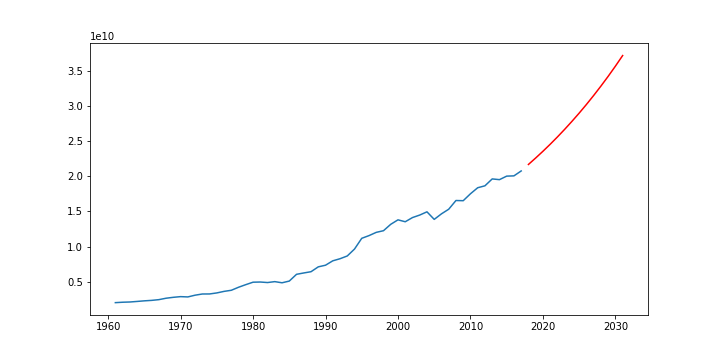

The file beside this chart, header and first rows:
dates, Total_Meat_Consumption
1961-01-01, 2043552500
1962-01-01, 2102604720
1963-01-01, 2135536030
1964-01-01, 2214695800
1965-01-01, 2300288660
1966-01-01, 2365237200
1967-01-01, 2469409800
1968-01-01, 2671839720
1969-01-01, 2800959400
1970-01-01, 2897141980
1971-01-01, 2855277070
1972-01-01, 3101620540
1973-01-01, 3271265410
1974-01-01, 3278344860
1975-01-01, 3423406880
1976-01-01, 3643963290
1977-01-01, 3799965000
1978-01-01, 4230696750
1979-01-01, 4600778340
1980-01-01, 4948454000
1981-01-01, 4972456800
1982-01-01, 4899267540
1983-01-01, 5027799160
1984-01-01, 4865112000
1985-01-01, 5107946240
1986-01-01, 6068509108
1987-01-01, 6259831560
1988-01-01, 6437406960
1989-01-01, 7127636880
1990-01-01, 7360748595
1991-01-01, 7982750720
1992-01-01, 8280623549
1993-01-01, 8673749258
1994-01-01, 9655261996
1995-01-01, 11182620400
1996-01-01, 11564204312
1997-01-01, 12027342795
1998-01-01, 12261872122
1999-01-01, 13170341781
2000-01-01, 13804914200
2001-01-01, 13534230480
2002-01-01, 14127845220
2003-01-01, 14484722393
2004-01-01, 14943127260
2005-01-01, 13870184636
2006-01-01, 14658209923
2007-01-01, 15313070200
2008-01-01, 16551065700
2009-01-01, 16523050822
2010-01-01, 17508574440
2011-01-01, 18364945444
2012-01-01, 18639313858
2013-01-01, 19617092880
2014-01-01, 19514007360
2015-01-01, 20013719360
2016-01-01, 20051414158
2017-01-01, 20750146560
2018-01-01, 21671757410
2019-01-01, 22589200437
2020-01-01, 23542717664
... 11 more rows
